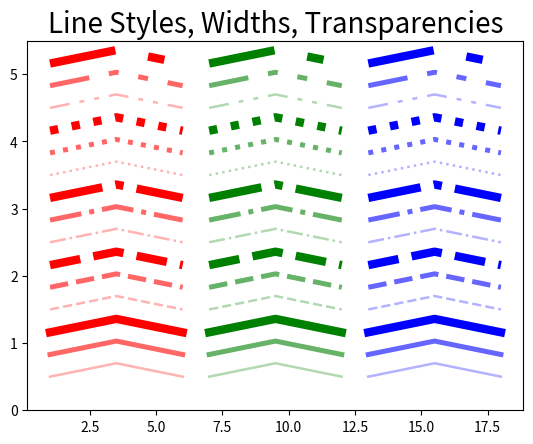

Reproduce this figure in Python.
"""Plot to test line styles"""
import matplotlib.pyplot as plt

def main():
    fig, ax = plt.subplots()

    x = [0, 1]

    for i, color in enumerate(['red', 'green', '#0000FF']):
        x = 1 + 6 * i
        for j, alpha in enumerate([0.3, 0.6, 1.0]):
            for k, linestyle in enumerate(['solid', 'dashed',
                                           'dashdot', 'dotted', '--']):
                y = 0.5 + k + 0.33 * j
                lines = ax.plot([x, x + 2.5, x + 5], [y, y + 0.2, y],
                                lw=6 * alpha,
                                c=color, ls=linestyle, alpha=alpha)
                if linestyle == '--':
                    lines[0].set_dashes([8, 4, 2, 4, 2, 4])

    ax.set_ylim(0, 5.5)
    ax.set_title("Line Styles, Widths, Transparencies", size=20)
    return fig

if __name__ == '__main__':
    main()
    plt.show()
